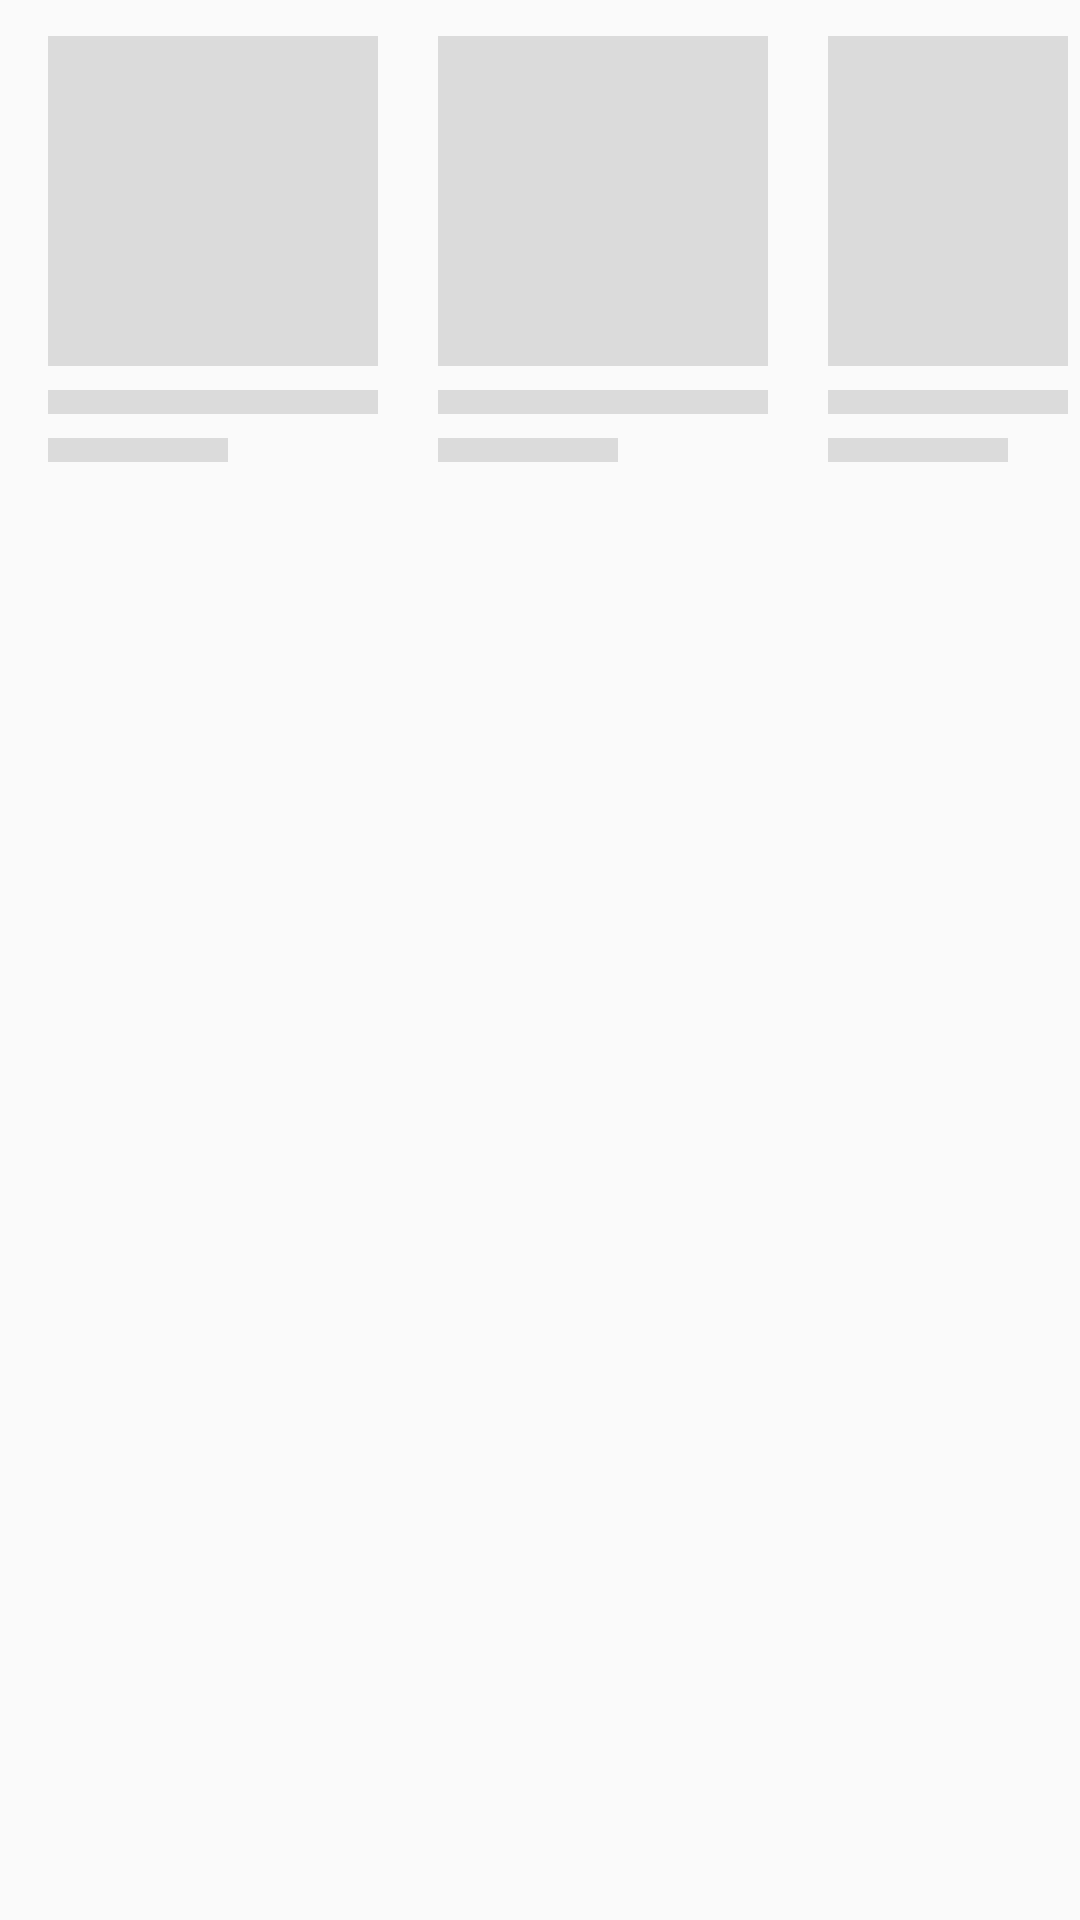

Write the Android layout XML for this screen, with the resource values it uses.
<!-- AndroidManifest.xml: application theme AppTheme -->
<!-- res/layout/placeholder_news.xml -->
<?xml version="1.0" encoding="utf-8"?>
<LinearLayout xmlns:android="http://schemas.android.com/apk/res/android"
              android:orientation="horizontal"
              android:layout_width="match_parent"
              android:layout_height="match_parent">

    <include layout="@layout/item_placeholder_news"/>
    <include layout="@layout/item_placeholder_news"/>
    <include layout="@layout/item_placeholder_news"/>
    <include layout="@layout/item_placeholder_news"/>

</LinearLayout>
<!-- res/layout/item_placeholder_news.xml (included above) -->
<?xml version="1.0" encoding="utf-8"?>
<LinearLayout xmlns:android="http://schemas.android.com/apk/res/android"
              android:orientation="vertical"
              android:paddingTop="@dimen/padding_4dp"
              android:paddingLeft="@dimen/padding_16dp"
              android:paddingRight="@dimen/padding_4dp"
              android:paddingBottom="@dimen/padding_16dp"
              android:layout_width="wrap_content"
              android:layout_height="wrap_content">

    <LinearLayout
            android:orientation="vertical"
            android:layout_width="wrap_content"
            android:layout_height="wrap_content">

        <View
                android:layout_width="110dp"
                android:layout_height="110dp"
                android:layout_gravity="bottom"
                android:layout_marginTop="8dp"
                android:background="@color/light_gray" />

        <View
                android:layout_width="match_parent"
                android:layout_height="8dp"
                android:layout_gravity="bottom"
                android:layout_marginTop="8dp"
                android:background="@color/light_gray" />
        <View
                android:layout_width="60dp"
                android:layout_height="8dp"
                android:layout_gravity="bottom"
                android:layout_marginTop="8dp"
                android:background="@color/light_gray" />
    </LinearLayout>
</LinearLayout>
<!-- resources referenced by this layout -->
<resources>
  <color name="light_gray">#dbdbdb</color>
  <dimen name="padding_16dp">16dp</dimen>
  <dimen name="padding_4dp">4dp</dimen>
  <style name="AppTheme" parent="Theme.AppCompat.Light.NoActionBar">
          
          <item name="colorPrimary">@color/colorPrimary</item>
          <item name="colorPrimaryDark">@color/colorPrimaryDark</item>
          <item name="colorAccent">@color/colorAccent</item>
      </style>
  <color name="colorPrimary">#1993EB</color>
  <color name="colorPrimaryDark">#1273EB</color>
  <color name="colorAccent">#1993EB</color>
</resources>
